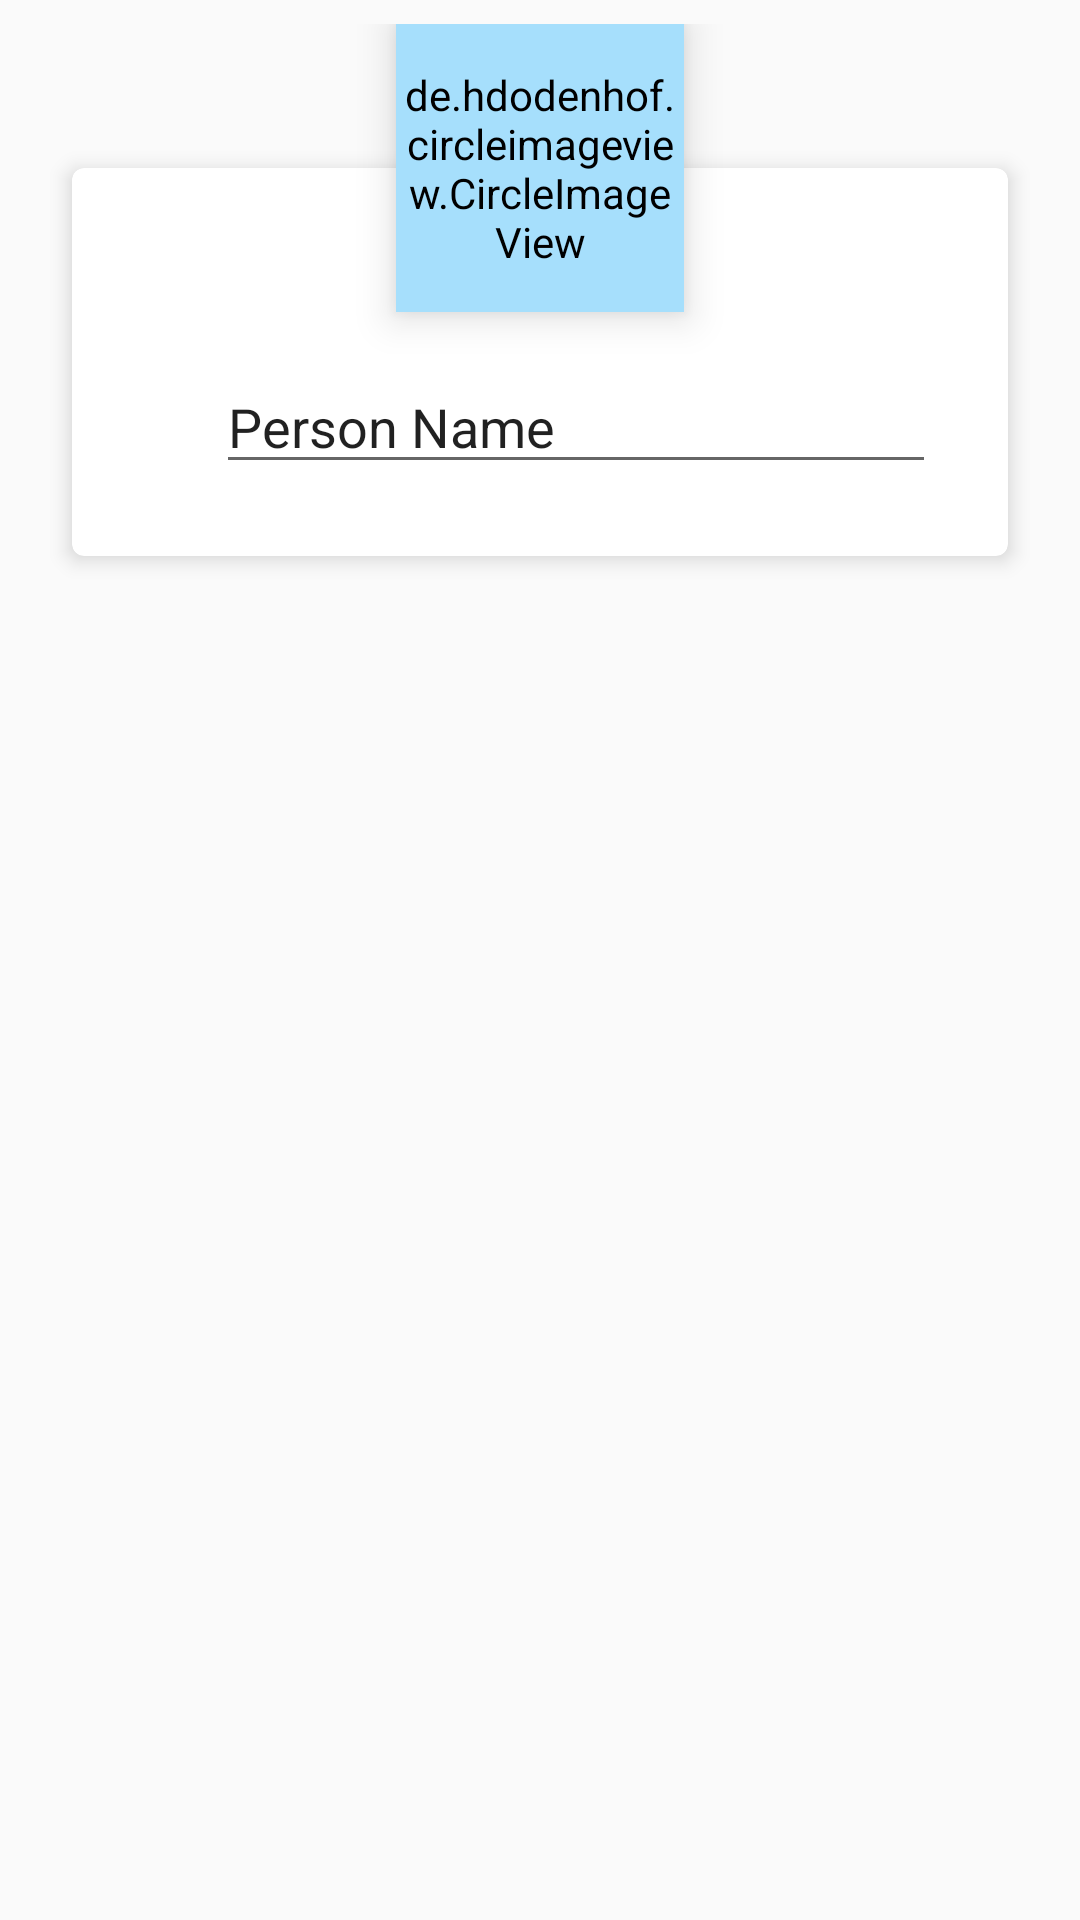

Reconstruct the res/layout file that produces this screen, plus the resources it refers to.
<!-- AndroidManifest.xml: application theme AppTheme.Base -->
<!-- res/layout/dialog_user_info.xml -->
<?xml version="1.0" encoding="utf-8"?>
<RelativeLayout
    xmlns:android="http://schemas.android.com/apk/res/android"
    xmlns:app="http://schemas.android.com/apk/res-auto"
    android:layout_width="match_parent"
    android:layout_height="match_parent"
    android:paddingBottom="@dimen/dialog_vertical_margin"
    android:paddingLeft="@dimen/dialog_horizontal_margin"
    android:paddingRight="@dimen/dialog_horizontal_margin"
    android:paddingTop="@dimen/dialog_vertical_margin"
    app:layout_behavior="@string/appbar_scrolling_view_behavior">

    <android.support.v7.widget.CardView
        android:id="@+id/dialog_user_info.card"
        android:layout_width="match_parent"
        android:layout_height="wrap_content"
        android:layout_marginTop="48dp"
        android:layout_marginRight="16dp"
        android:layout_marginLeft="16dp"
        app:cardCornerRadius="4dp"
        app:cardElevation="4dp"
        app:cardUseCompatPadding="false" >

        <LinearLayout
            android:layout_width="match_parent"
            android:layout_height="match_parent"
            android:orientation="horizontal"
            android:gravity="center_horizontal"
            android:layout_marginTop="48dp"
            android:padding="16dp">

            <ImageView
                android:id="@+id/dialog_user_info.icon"
                android:layout_width="wrap_content"
                android:layout_height="wrap_content"
                android:layout_margin="12dp"
                app:srcCompat="@drawable/ic_person_pin_black_24dp" />

            <EditText
                android:id="@+id/dialog_user_info.editText"
                style="@style/Widget.AppCompat.EditText"
                android:text="Person Name"
                android:layout_marginBottom="8dp"
                android:layout_marginStart="8dp"
                android:layout_marginEnd="8dp"
                android:layout_width="match_parent"
                android:layout_height="wrap_content"
                android:inputType="textPersonName"
                android:maxLines="1"
                android:selectAllOnFocus="false"
                android:textAppearance="@style/TextAppearance.AppCompat.Medium"/>

        </LinearLayout>
    </android.support.v7.widget.CardView>


    <de.hdodenhof.circleimageview.CircleImageView
        android:id="@+id/dialog_user_info.imageView"
        android:backgroundTint="@color/background"
        android:layout_width="96dp"
        android:layout_height="96dp"
        android:layout_centerHorizontal="true"
        android:visibility="visible"
        android:src="@drawable/ic_kids"
        android:elevation="8dp" />

    <ProgressBar
        android:id="@+id/dialog_user_info.progressBar"
        android:layout_width="96dp"
        android:layout_height="96dp"
        android:layout_centerHorizontal="true"
        android:visibility="gone"
        android:elevation="8dp"
        />



    <Button
        android:id="@+id/dialog_user_info.button"
        style="@style/Widget.AppCompat.Button"
        android:visibility="invisible"
        android:layout_marginTop="24dp"
        android:paddingStart="24dp"
        android:paddingEnd="24dp"
        android:paddingTop="16dp"
        android:paddingBottom="16dp"
        android:elevation="4dp"
        android:layout_width="wrap_content"
        android:layout_height="wrap_content"
        android:layout_gravity="center_horizontal"
        android:text="Change"
        android:layout_below="@+id/dialog_user_info.card"
        android:layout_centerHorizontal="true" />

</RelativeLayout>
<!-- resources referenced by this layout -->
<resources>
  <color name="background">#A6DFFC</color>
  <dimen name="dialog_horizontal_margin">8dp</dimen>
  <dimen name="dialog_vertical_margin">8dp</dimen>
  <!-- drawable ic_kids: png bitmap (drawable, 9908 bytes) -->
  <style name="AppTheme.Base" parent="Root.Theme">
          
  
          <item name="colorPrimary">@color/colorPrimary</item>
          <item name="colorPrimaryDark">@color/colorPrimaryDark</item>
          <item name="colorAccent">@color/colorAccent</item>
  
  
          <item name="windowActionBar">false</item>
          <item name="android:windowNoTitle">true</item>
  
      </style>
  <style name="Root.Theme" parent="Theme.AppCompat.Light.NoActionBar" />
  <color name="colorPrimary">#03A9F4</color>
  <color name="colorPrimaryDark">#000000</color>
  <color name="colorAccent">#f57c00</color>
</resources>
